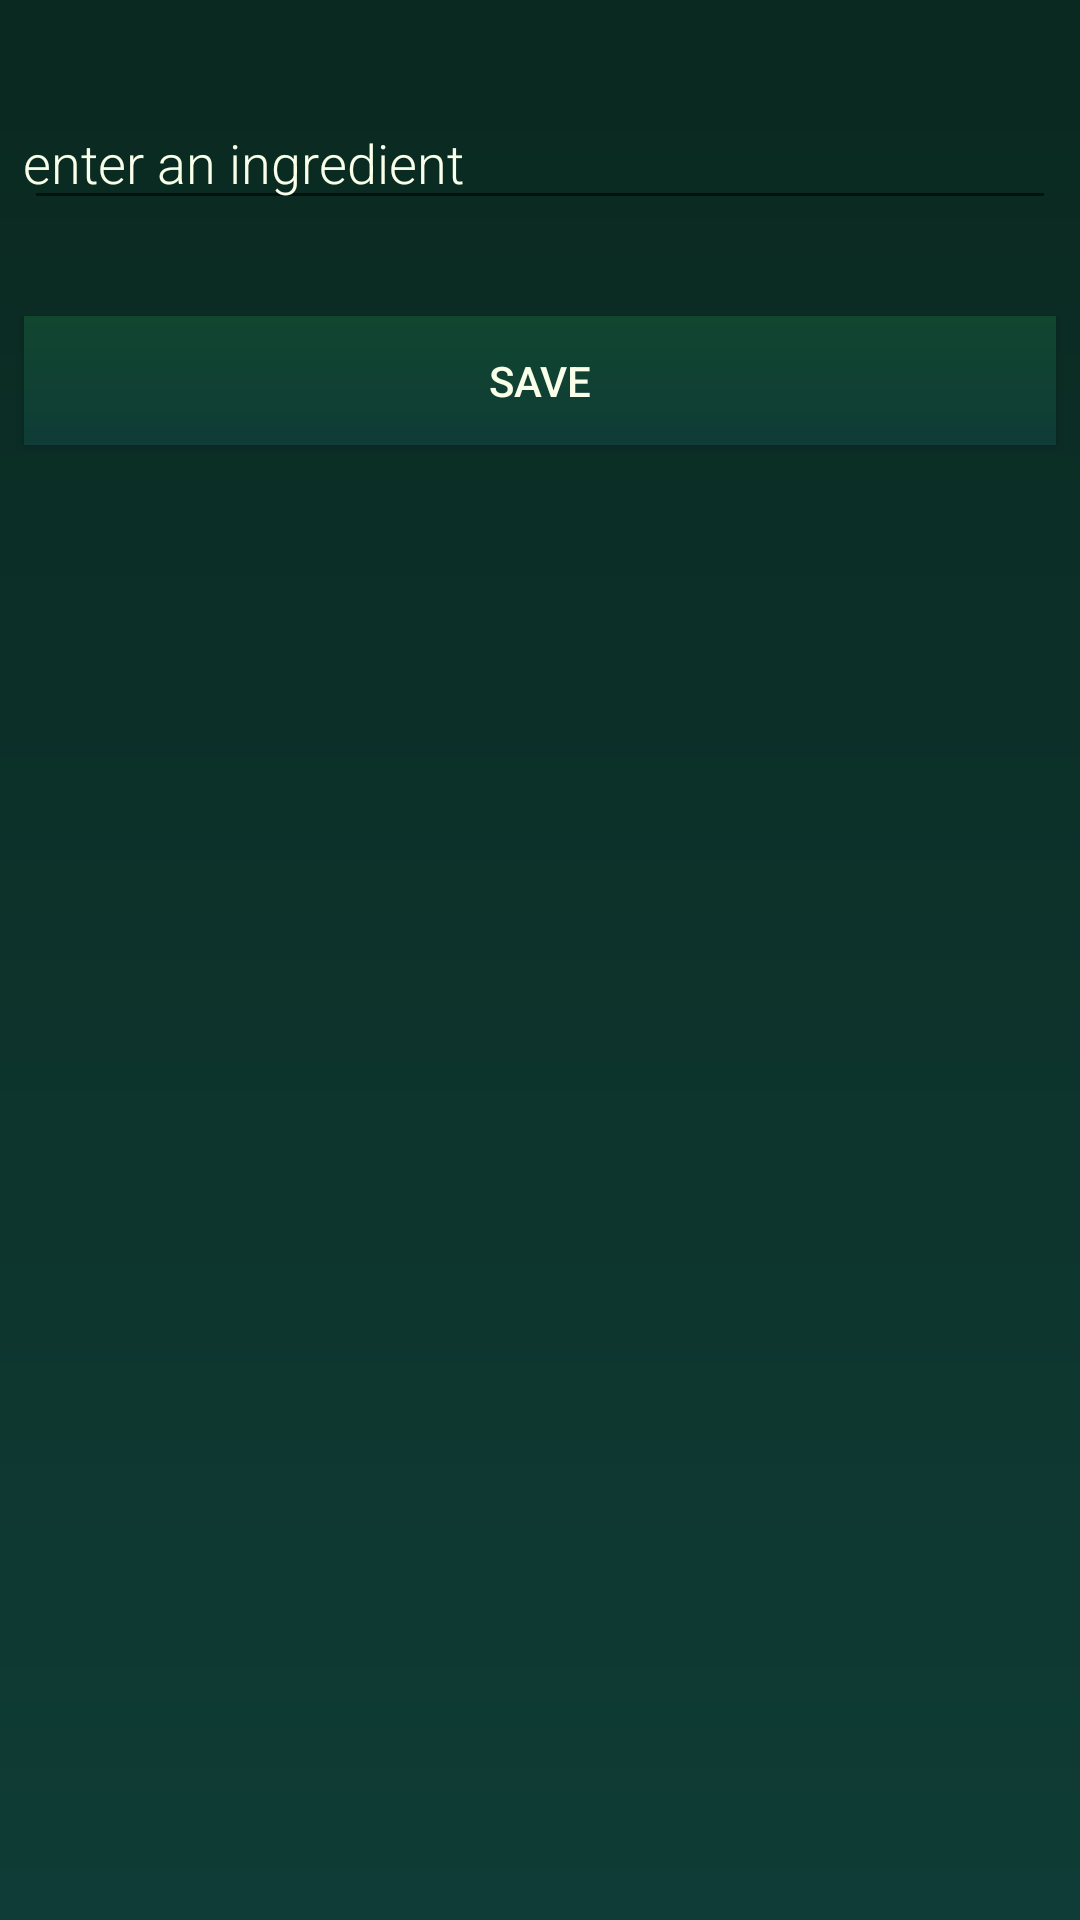

Layout XML and referenced resources for this Android screen:
<!-- AndroidManifest.xml: application theme Theme.AppCompat.Light.NoActionBar -->
<!-- res/layout/activity_new_ingredient.xml -->
<?xml version="1.0" encoding="utf-8"?>
<android.support.constraint.ConstraintLayout xmlns:android="http://schemas.android.com/apk/res/android"
    xmlns:app="http://schemas.android.com/apk/res-auto"
    android:layout_width="match_parent"
    android:layout_height="match_parent"
    android:background="@drawable/gradient_bg"
    android:orientation="vertical">

    <EditText
        android:id="@+id/edit_word"
        android:layout_width="match_parent"
        android:layout_height="wrap_content"
        android:layout_marginStart="8dp"
        android:layout_marginTop="32dp"
        android:layout_marginEnd="8dp"
        android:fontFamily="sans-serif-light"
        android:hint="@string/hint_word"
        android:inputType="textAutoComplete"
        android:padding="@dimen/small_padding"
        android:textColor="@color/primary_text"
        android:textColorHint="@color/primary_text"
        android:textSize="18sp"
        app:layout_constraintEnd_toEndOf="parent"
        app:layout_constraintStart_toStartOf="parent"
        app:layout_constraintTop_toTopOf="parent" />

    <Button
        android:id="@+id/button_save"
        android:layout_width="match_parent"
        android:layout_height="43dp"
        android:layout_marginStart="8dp"
        android:layout_marginTop="32dp"
        android:layout_marginEnd="8dp"
        android:layout_marginBottom="8dp"
        android:background="@drawable/gradient_drawable_toolbar"
        android:text="@string/button_save"
        android:textColor="@color/primary_text"
        app:layout_constraintBottom_toBottomOf="parent"
        app:layout_constraintEnd_toEndOf="parent"
        app:layout_constraintStart_toStartOf="parent"
        app:layout_constraintTop_toBottomOf="@+id/edit_word"
        app:layout_constraintVertical_bias="0.0" />

</android.support.constraint.ConstraintLayout>
<!-- resources referenced by this layout -->
<resources>
  <color name="primary_text">#f9ffe8</color>
  <!-- drawable gradient_bg (drawable) -->
  <?xml version="1.0" encoding="utf-8"?>
  <shape xmlns:android="http://schemas.android.com/apk/res/android">
      <gradient
          android:type="linear"
          android:angle="90"
          android:startColor="@color/colorPrimaryDark"
          android:endColor="@color/colorTert" />
  </shape>
  <!-- drawable gradient_drawable_toolbar (drawable) -->
  <?xml version="1.0" encoding="utf-8"?>
  <shape xmlns:android="http://schemas.android.com/apk/res/android">
      <gradient
          android:type="linear"
          android:angle="90"
          android:startColor="#0F3C36"
          android:endColor="#114630" />
  </shape>
  <string name="button_save">Save</string>
  <string name="hint_word">enter an ingredient</string>
  <color name="colorPrimaryDark">#0f3c36</color>
  <color name="colorTert">#0A2920</color>
</resources>
